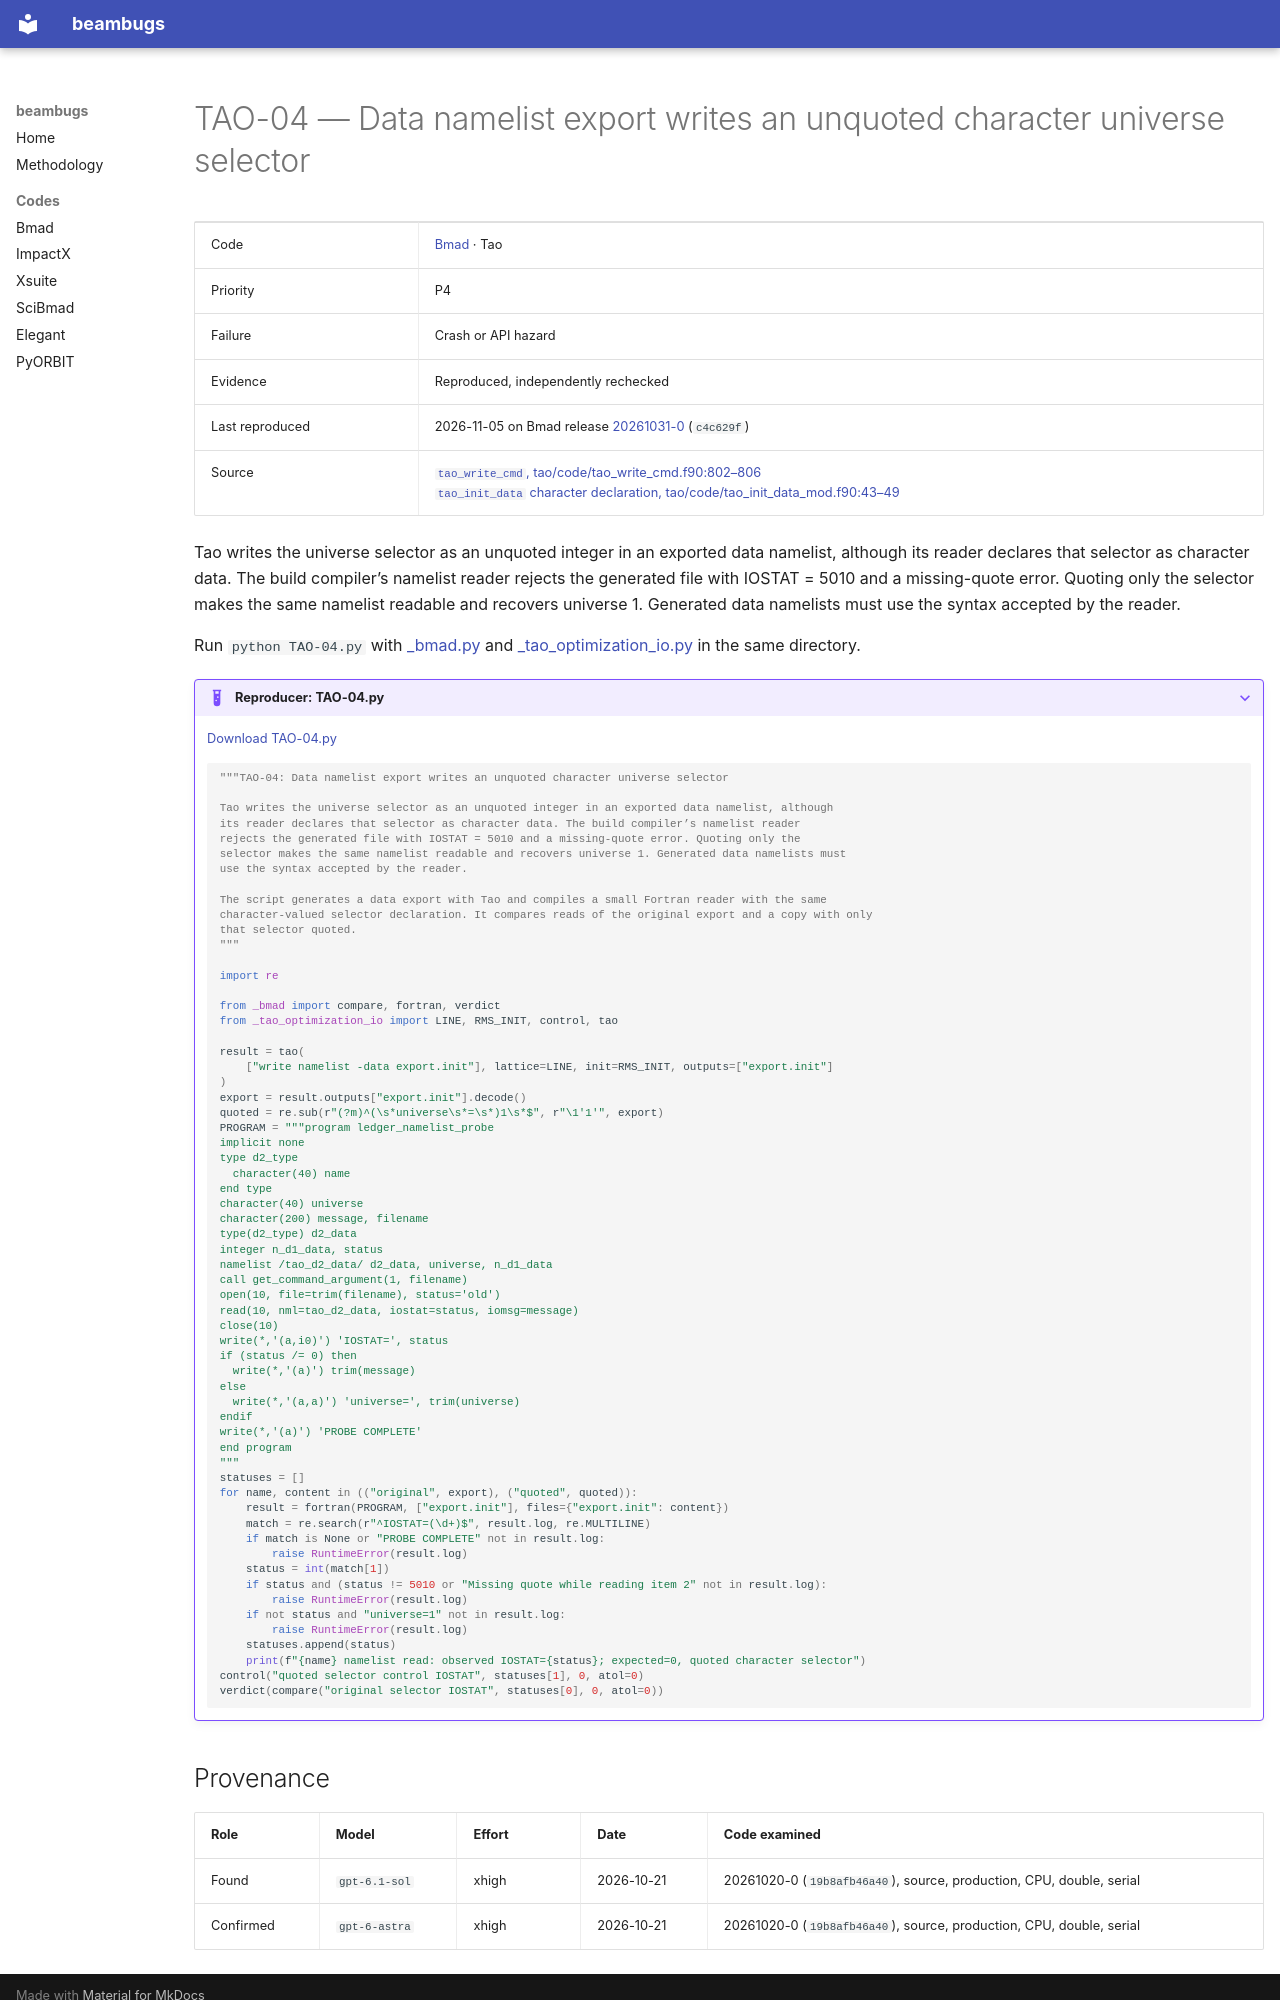

repository: nikitakuklev/beambugs · page: bmad/TAO-04/index.html · generator: mkdocs

---
title: "TAO-04: Data namelist export writes an unquoted character universe selector"
hide:
  - toc
---

# TAO-04 — Data namelist export writes an unquoted character universe selector

| | |
|---|---|
| Code | [Bmad](../index.md) · Tao |
| Priority | P4 |
| Failure | Crash or API hazard |
| Evidence | Reproduced, independently rechecked |
| Last reproduced | 2026-11-05 on Bmad release [20261031-0](https://github.com/bmad-sim/bmad-ecosystem/tree/20261031-0) (`c4c629f`) |
| Source | [`tao_write_cmd`, tao/code/tao_write_cmd.f90:802–806](https://github.com/bmad-sim/bmad-ecosystem/blob/c4c629fc9071d3a56cb1ba5bc714baba65e9c5d3/tao/code/tao_write_cmd.f90#L802-L806)<br>[`tao_init_data` character declaration, tao/code/tao_init_data_mod.f90:43–49](https://github.com/bmad-sim/bmad-ecosystem/blob/c4c629fc9071d3a56cb1ba5bc714baba65e9c5d3/tao/code/tao_init_data_mod.f90#L43-L49) |

Tao writes the universe selector as an unquoted integer in an exported data namelist, although its reader declares that selector as character data. The build compiler’s namelist reader rejects the generated file with IOSTAT = 5010 and a missing-quote error. Quoting only the selector makes the same namelist readable and recovers universe 1. Generated data namelists must use the syntax accepted by the reader.

Run `python TAO-04.py` with [_bmad.py](../helpers/_bmad.py) and [_tao_optimization_io.py](../helpers/_tao_optimization_io.py) in the same directory.

??? example "Reproducer: TAO-04.py"

    [Download TAO-04.py](TAO-04.py)

    ```python
    """TAO-04: Data namelist export writes an unquoted character universe selector

    Tao writes the universe selector as an unquoted integer in an exported data namelist, although
    its reader declares that selector as character data. The build compiler’s namelist reader
    rejects the generated file with IOSTAT = 5010 and a missing-quote error. Quoting only the
    selector makes the same namelist readable and recovers universe 1. Generated data namelists must
    use the syntax accepted by the reader.

    The script generates a data export with Tao and compiles a small Fortran reader with the same
    character-valued selector declaration. It compares reads of the original export and a copy with only
    that selector quoted.
    """

    import re

    from _bmad import compare, fortran, verdict
    from _tao_optimization_io import LINE, RMS_INIT, control, tao

    result = tao(
        ["write namelist -data export.init"], lattice=LINE, init=RMS_INIT, outputs=["export.init"]
    )
    export = result.outputs["export.init"].decode()
    quoted = re.sub(r"(?m)^(\s*universe\s*=\s*)1\s*$", r"\1'1'", export)
    PROGRAM = """program ledger_namelist_probe
    implicit none
    type d2_type
      character(40) name
    end type
    character(40) universe
    character(200) message, filename
    type(d2_type) d2_data
    integer n_d1_data, status
    namelist /tao_d2_data/ d2_data, universe, n_d1_data
    call get_command_argument(1, filename)
    open(10, file=trim(filename), status='old')
    read(10, nml=tao_d2_data, iostat=status, iomsg=message)
    close(10)
    write(*,'(a,i0)') 'IOSTAT=', status
    if (status /= 0) then
      write(*,'(a)') trim(message)
    else
      write(*,'(a,a)') 'universe=', trim(universe)
    endif
    write(*,'(a)') 'PROBE COMPLETE'
    end program
    """
    statuses = []
    for name, content in (("original", export), ("quoted", quoted)):
        result = fortran(PROGRAM, ["export.init"], files={"export.init": content})
        match = re.search(r"^IOSTAT=(\d+)$", result.log, re.MULTILINE)
        if match is None or "PROBE COMPLETE" not in result.log:
            raise RuntimeError(result.log)
        status = int(match[1])
        if status and (status != 5010 or "Missing quote while reading item 2" not in result.log):
            raise RuntimeError(result.log)
        if not status and "universe=1" not in result.log:
            raise RuntimeError(result.log)
        statuses.append(status)
        print(f"{name} namelist read: observed IOSTAT={status}; expected=0, quoted character selector")
    control("quoted selector control IOSTAT", statuses[1], 0, atol=0)
    verdict(compare("original selector IOSTAT", statuses[0], 0, atol=0))

    ```
